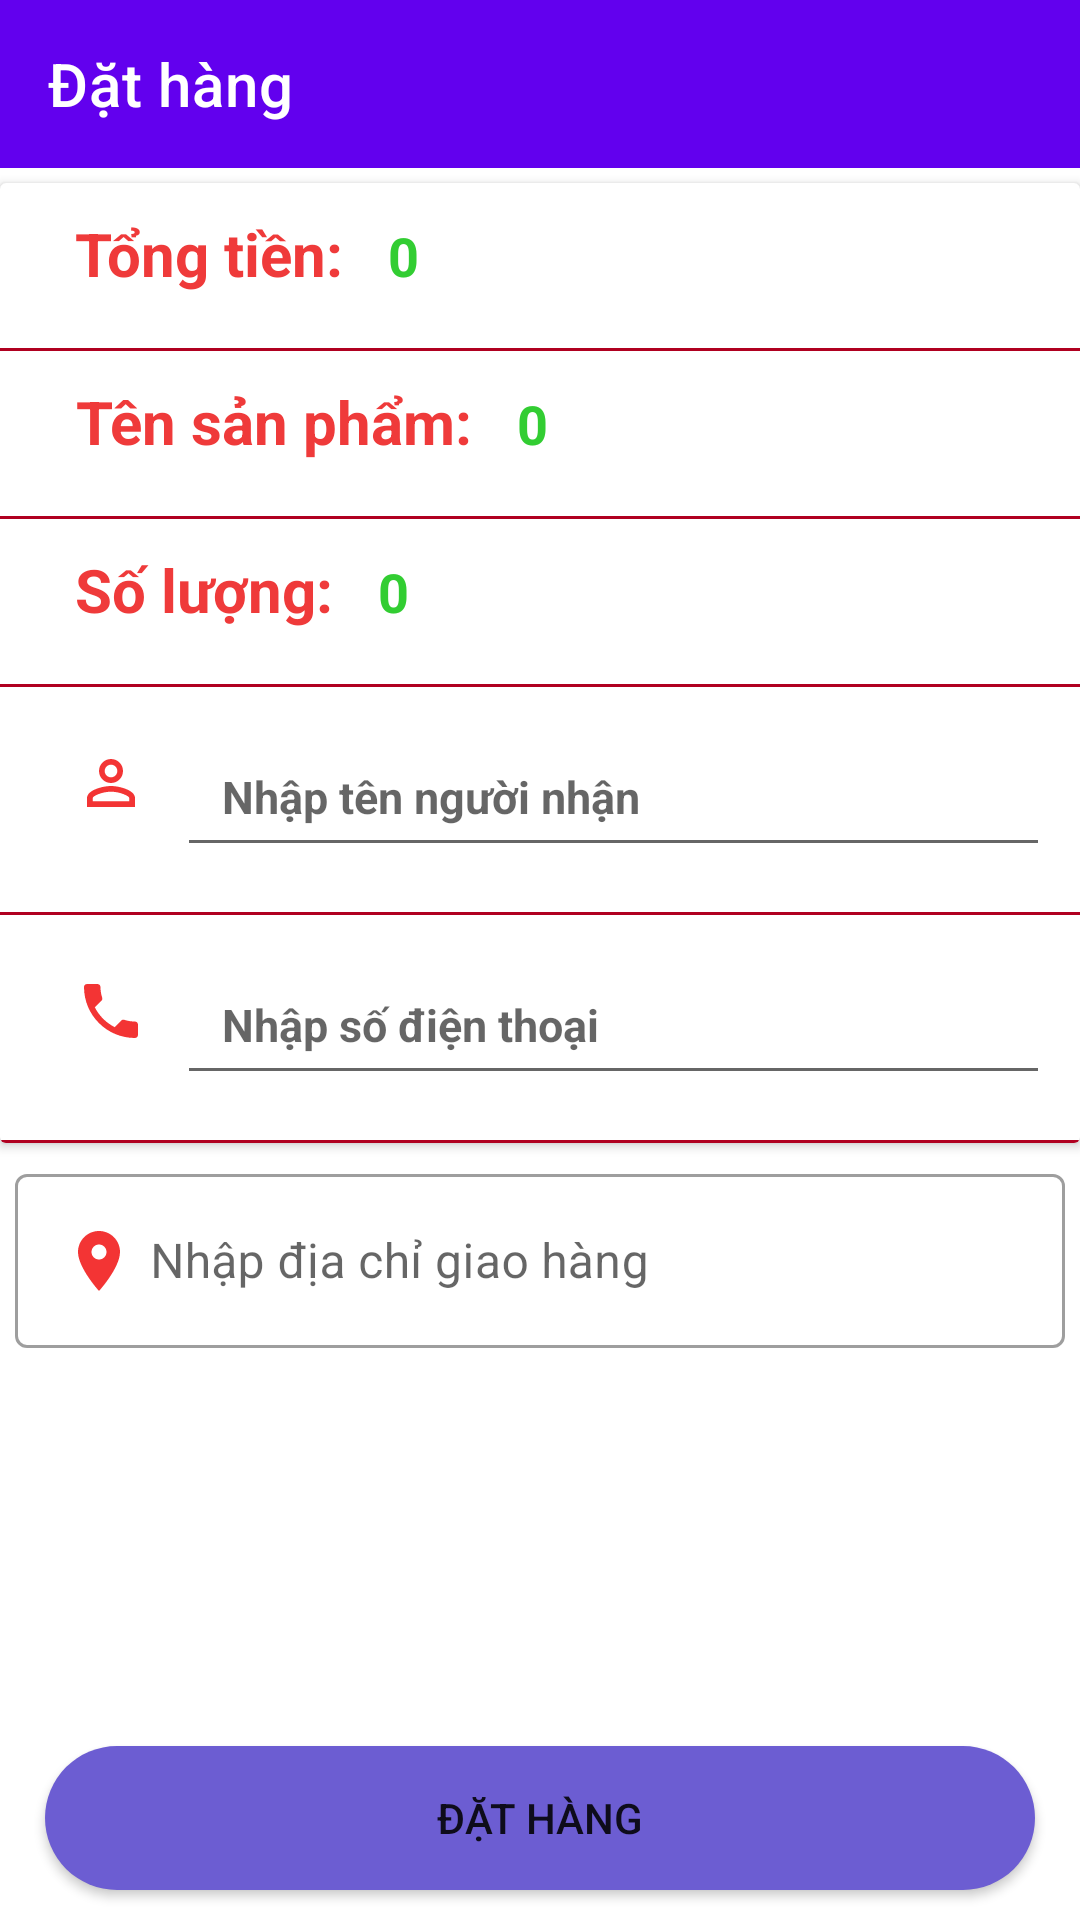

Android layout source for this screen:
<!-- AndroidManifest.xml: application theme Theme.MyBTL_AppBanDienThoai -->
<!-- res/layout/activity_dat_hang.xml -->
<?xml version="1.0" encoding="utf-8"?>
<androidx.constraintlayout.widget.ConstraintLayout xmlns:android="http://schemas.android.com/apk/res/android"
    xmlns:app="http://schemas.android.com/apk/res-auto"
    xmlns:tools="http://schemas.android.com/tools"
    android:layout_width="match_parent"
    android:layout_height="match_parent"
    tools:context=".activity.DatHangActivity">
    <androidx.appcompat.widget.Toolbar
        android:id="@+id/toobar"
        app:layout_constraintTop_toTopOf="parent"
        app:title="Đặt hàng"
        android:background="@color/purple_500"
        app:titleTextColor="@color/white"
        android:layout_width="match_parent"
        android:layout_height="?attr/actionBarSize"/>
    <androidx.cardview.widget.CardView
        android:id="@+id/cardview"
        android:layout_marginTop="5dp"
        app:layout_constraintTop_toBottomOf="@+id/toobar"
        android:elevation="8dp"
        android:layout_width="match_parent"
        android:layout_height="wrap_content">
        <LinearLayout
            android:orientation="vertical"
            android:layout_width="match_parent"
            android:layout_height="wrap_content">

            <LinearLayout
                android:layout_width="match_parent"
                android:layout_height="50dp"
                android:orientation="horizontal">

                <TextView
                    android:layout_width="wrap_content"
                    android:layout_height="wrap_content"
                    android:gravity="center"
                    android:text="Tổng tiền: "
                    android:padding="10dp"
                    android:layout_marginLeft="15dp"
                    android:textColor="@color/holo_red_light"
                    android:textSize="20sp"
                    android:textStyle="bold" />

                <TextView
                    android:id="@+id/tvTongtien"
                    android:layout_width="wrap_content"
                    android:layout_height="wrap_content"
                    android:gravity="center"
                    android:textColor="@color/green"
                    android:text="0"
                    android:textSize="18sp"
                    android:textStyle="bold" />
            </LinearLayout>
            <View
                android:layout_marginTop="5dp"
                android:background="@color/design_default_color_error"
                android:layout_width="match_parent"
                android:layout_height="1dp"/>

            <LinearLayout
                android:layout_width="match_parent"
                android:layout_height="50dp"
                android:orientation="horizontal">

                <TextView
                    android:layout_width="wrap_content"
                    android:layout_height="wrap_content"
                    android:gravity="center"
                    android:text="Tên sản phẩm: "
                    android:padding="10dp"
                    android:layout_marginLeft="15dp"
                    android:textColor="@color/holo_red_light"
                    android:textSize="20sp"
                    android:textStyle="bold" />

                <TextView
                    android:id="@+id/tvTensp"
                    android:layout_width="wrap_content"
                    android:layout_height="wrap_content"
                    android:gravity="center"
                    android:textColor="@color/green"
                    android:text="0"
                    android:textSize="18sp"
                    android:textStyle="bold" />
            </LinearLayout>

            <View
                android:layout_marginTop="5dp"
                android:background="@color/design_default_color_error"
                android:layout_width="match_parent"
                android:layout_height="1dp"/>

            <LinearLayout
                android:layout_width="match_parent"
                android:layout_height="50dp"
                android:orientation="horizontal">

                <TextView
                    android:layout_width="wrap_content"
                    android:layout_height="wrap_content"
                    android:gravity="center"
                    android:text="Số lượng: "
                    android:padding="10dp"
                    android:layout_marginLeft="15dp"
                    android:textColor="@color/holo_red_light"
                    android:textSize="20sp"
                    android:textStyle="bold" />

                <TextView
                    android:id="@+id/tvSoluong"
                    android:layout_width="wrap_content"
                    android:layout_height="wrap_content"
                    android:gravity="center"
                    android:textColor="@color/green"
                    android:text="0"
                    android:textSize="18sp"
                    android:textStyle="bold" />
            </LinearLayout>
            <View
                android:layout_marginTop="5dp"
                android:background="@color/design_default_color_error"
                android:layout_width="match_parent"
                android:layout_height="1dp"/>
            <LinearLayout
                android:padding="10dp"
                android:layout_width="match_parent"
                android:layout_height="wrap_content"
                android:orientation="horizontal">

                <ImageView
                    android:src="@drawable/baseline_perm_identity_24"
                    android:layout_marginLeft="15dp"
                    android:layout_marginTop="10dp"
                    android:layout_width="wrap_content"
                    android:layout_height="wrap_content" />

                <EditText
                    android:id="@+id/txtTennguoinhan"
                    android:layout_width="match_parent"
                    android:layout_height="50dp"
                    android:layout_marginLeft="10dp"
                    android:hint="Nhập tên người nhận"
                    android:paddingLeft="15dp"
                    android:textSize="15sp"
                    android:textStyle="bold"/>
            </LinearLayout>
            <View
                android:layout_marginTop="5dp"
                android:background="@color/design_default_color_error"
                android:layout_width="match_parent"
                android:layout_height="1dp"/>
            <LinearLayout
                android:padding="10dp"
                android:layout_width="match_parent"
                android:layout_height="wrap_content"
                android:orientation="horizontal">

                <ImageView
                    android:src="@drawable/baseline_phone_24"
                    android:layout_marginLeft="15dp"
                    android:layout_marginTop="10dp"
                    android:layout_width="wrap_content"
                    android:layout_height="wrap_content" />

                <EditText
                    android:id="@+id/txtSosienthoai"
                    android:layout_width="match_parent"
                    android:layout_height="50dp"
                    android:layout_marginLeft="10dp"
                    android:hint="Nhập số điện thoại"
                    android:paddingLeft="15dp"
                    android:textSize="15sp"
                    android:textStyle="bold" />
            </LinearLayout>
            <View
                android:layout_marginTop="5dp"
                android:background="@color/design_default_color_error"
                android:layout_width="match_parent"
                android:layout_height="1dp"/>

        </LinearLayout>
    </androidx.cardview.widget.CardView>
    <com.google.android.material.textfield.TextInputLayout
        android:layout_marginLeft="5dp"
        android:layout_marginRight="5dp"
        android:layout_marginTop="5dp"
        app:layout_constraintTop_toBottomOf="@+id/cardview"
        style="@style/Widget.MaterialComponents.TextInputLayout.OutlinedBox"
        android:layout_width="match_parent"
        android:layout_height="wrap_content">
        <com.google.android.material.textfield.TextInputEditText
            android:id="@+id/txtDiachinhan"
            android:layout_width="match_parent"
            android:layout_height="wrap_content"
            android:hint="Nhập địa chỉ giao hàng"
            android:drawableLeft="@drawable/baseline_location_on_24"
            android:drawablePadding="5dp"
            android:textColor="@color/holo_red_light">
        </com.google.android.material.textfield.TextInputEditText>
    </com.google.android.material.textfield.TextInputLayout>
    <Button
        android:id="@+id/btnDathang"
        app:layout_constraintBottom_toBottomOf="parent"
        android:layout_marginBottom="10dp"
        android:text="Đặt hàng"
        android:layout_marginLeft="15dp"
        android:layout_marginRight="15dp"
        android:background="@drawable/button_background"
        android:layout_width="match_parent"
        android:layout_height="wrap_content"/>
</androidx.constraintlayout.widget.ConstraintLayout>
<!-- resources referenced by this layout -->
<resources>
  <color name="green">#32CD32</color>
  <color name="holo_red_light">#EF3A3A</color>
  <color name="purple_500">#FF6200EE</color>
  <color name="white">#FFFFFFFF</color>
  <!-- drawable baseline_location_on_24 (drawable) -->
  <vector android:height="24dp" android:tint="#F33434"
      android:viewportHeight="24" android:viewportWidth="24"
      android:width="24dp" xmlns:android="http://schemas.android.com/apk/res/android">
      <path android:fillColor="@android:color/white" android:pathData="M12,2C8.13,2 5,5.13 5,9c0,5.25 7,13 7,13s7,-7.75 7,-13c0,-3.87 -3.13,-7 -7,-7zM12,11.5c-1.38,0 -2.5,-1.12 -2.5,-2.5s1.12,-2.5 2.5,-2.5 2.5,1.12 2.5,2.5 -1.12,2.5 -2.5,2.5z"/>
  </vector>
  <!-- drawable baseline_perm_identity_24 (drawable) -->
  <vector android:height="24dp" android:tint="#F33434"
      android:viewportHeight="24" android:viewportWidth="24"
      android:width="24dp" xmlns:android="http://schemas.android.com/apk/res/android">
      <path android:fillColor="@android:color/white" android:pathData="M12,5.9c1.16,0 2.1,0.94 2.1,2.1s-0.94,2.1 -2.1,2.1S9.9,9.16 9.9,8s0.94,-2.1 2.1,-2.1m0,9c2.97,0 6.1,1.46 6.1,2.1v1.1L5.9,18.1L5.9,17c0,-0.64 3.13,-2.1 6.1,-2.1M12,4C9.79,4 8,5.79 8,8s1.79,4 4,4 4,-1.79 4,-4 -1.79,-4 -4,-4zM12,13c-2.67,0 -8,1.34 -8,4v3h16v-3c0,-2.66 -5.33,-4 -8,-4z"/>
  </vector>
  <!-- drawable baseline_phone_24 (drawable) -->
  <vector android:height="24dp" android:tint="#F33434"
      android:viewportHeight="24" android:viewportWidth="24"
      android:width="24dp" xmlns:android="http://schemas.android.com/apk/res/android">
      <path android:fillColor="@android:color/white" android:pathData="M6.62,10.79c1.44,2.83 3.76,5.14 6.59,6.59l2.2,-2.2c0.27,-0.27 0.67,-0.36 1.02,-0.24 1.12,0.37 2.33,0.57 3.57,0.57 0.55,0 1,0.45 1,1V20c0,0.55 -0.45,1 -1,1 -9.39,0 -17,-7.61 -17,-17 0,-0.55 0.45,-1 1,-1h3.5c0.55,0 1,0.45 1,1 0,1.25 0.2,2.45 0.57,3.57 0.11,0.35 0.03,0.74 -0.25,1.02l-2.2,2.2z"/>
  </vector>
  <!-- drawable button_background (drawable) -->
  <?xml version="1.0" encoding="utf-8"?>
  <selector xmlns:android="http://schemas.android.com/apk/res/android">
      <item>
          <shape android:shape="rectangle">
              <solid android:color="#6C5DD2"/>
              <corners android:radius="50dp"/>
          </shape>
      </item>
  </selector>
  <style name="Theme.MyBTL_AppBanDienThoai" parent="Theme.MaterialComponents.DayNight.NoActionBar">
          
          <item name="colorPrimary">@color/purple_500</item>
          <item name="colorPrimaryVariant">@color/purple_700</item>
          <item name="colorOnPrimary">@color/white</item>
          
          <item name="colorSecondary">@color/teal_200</item>
          <item name="colorSecondaryVariant">@color/teal_700</item>
          <item name="colorOnSecondary">@color/black</item>
          
          <item name="android:statusBarColor">?attr/colorPrimaryVariant</item>
          
  
  
      </style>
  <color name="purple_700">#FF3700B3</color>
  <color name="teal_200">#FF03DAC5</color>
  <color name="teal_700">#FF018786</color>
  <color name="black">#FF000000</color>
</resources>
